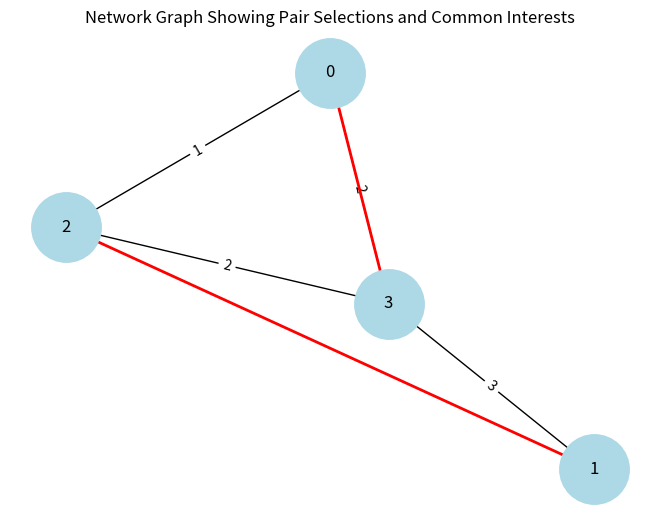

Here is the Python script that generated this plot:

import time
import numpy as np
import networkx as nx
import matplotlib.pyplot as plt
from itertools import combinations

def calculate_similarity(person1, person2):
    # Here calculate the similarity score based on the inverse of the sum of absolute differences in ratings. """
    return 1 / (1 + sum(abs(x - y) for x, y in zip(person1, person2)))
    # return np.sqrt(np.sum((np.array(person1) - np.array(person2)) ** 2))

def count_common_interests(person1, person2):
    #Count how many interests have the same rating for both people
    return sum(1 for x, y in zip(person1, person2) if x == y)

def greedy_pairing(people):
    num_people = len(people)
    matched = set()
    pairs = []
    similarities = {}

    # Calculate all pairwise similarities for matching
    for i, j in combinations(range(num_people), 2):
        similarity = calculate_similarity(people[i], people[j])
        similarities[(i, j)] = similarity

    # Sort pairs by descending similarity for greedy matching
    sorted_pairs = sorted(similarities.items(), key=lambda x: x[1], reverse=True)

    # Select pairs greedily
    for (i, j), sim in sorted_pairs:
        if i not in matched and j not in matched:
            pairs.append((i, j))
            matched.update([i, j])
            if len(matched) >= num_people:
                break

    return pairs

def visualize_relationships(pairs, people):
    #visualize the relationships based on common interests ratings
    G = nx.Graph()
    num_people = len(people)

    # Add nodes and edges with the count of common interests
    for i in range(num_people):
        for j in range(i + 1, num_people):
            common_interests = count_common_interests(people[i], people[j])
            if common_interests > 0:
                G.add_edge(i, j, weight=common_interests)

    # Highlight selected pairs with different color and edge style
    selected_edges = [(i, j) for i, j in pairs]
    pos = nx.spring_layout(G)
    nx.draw(G, pos, with_labels=True, node_color='lightblue', node_size=2500)
    edge_labels = nx.get_edge_attributes(G, 'weight')
    nx.draw_networkx_edge_labels(G, pos, edge_labels={k: f"{v}" for k, v in edge_labels.items()})
    nx.draw_networkx_edges(G, pos, edgelist=selected_edges, edge_color='red', width=2)

    plt.title("Network Graph Showing Pair Selections and Common Interests")
    plt.show()

def main():
    # Measure execution time
    start = time.time()

    # Women paricipants
    people =  [[5,5,3,2,4,5],[3,4,4,3,3,2],[4,3,2,4,5,5],[3,4,2,2,3,5]]

    pairs = greedy_pairing(people)
    print("Pairs based on highest similarities:", pairs)
    end = time.time()

    visualize_relationships(pairs, people)

    print("Execution time:", (end - start) * 1000, "ms")

main()
